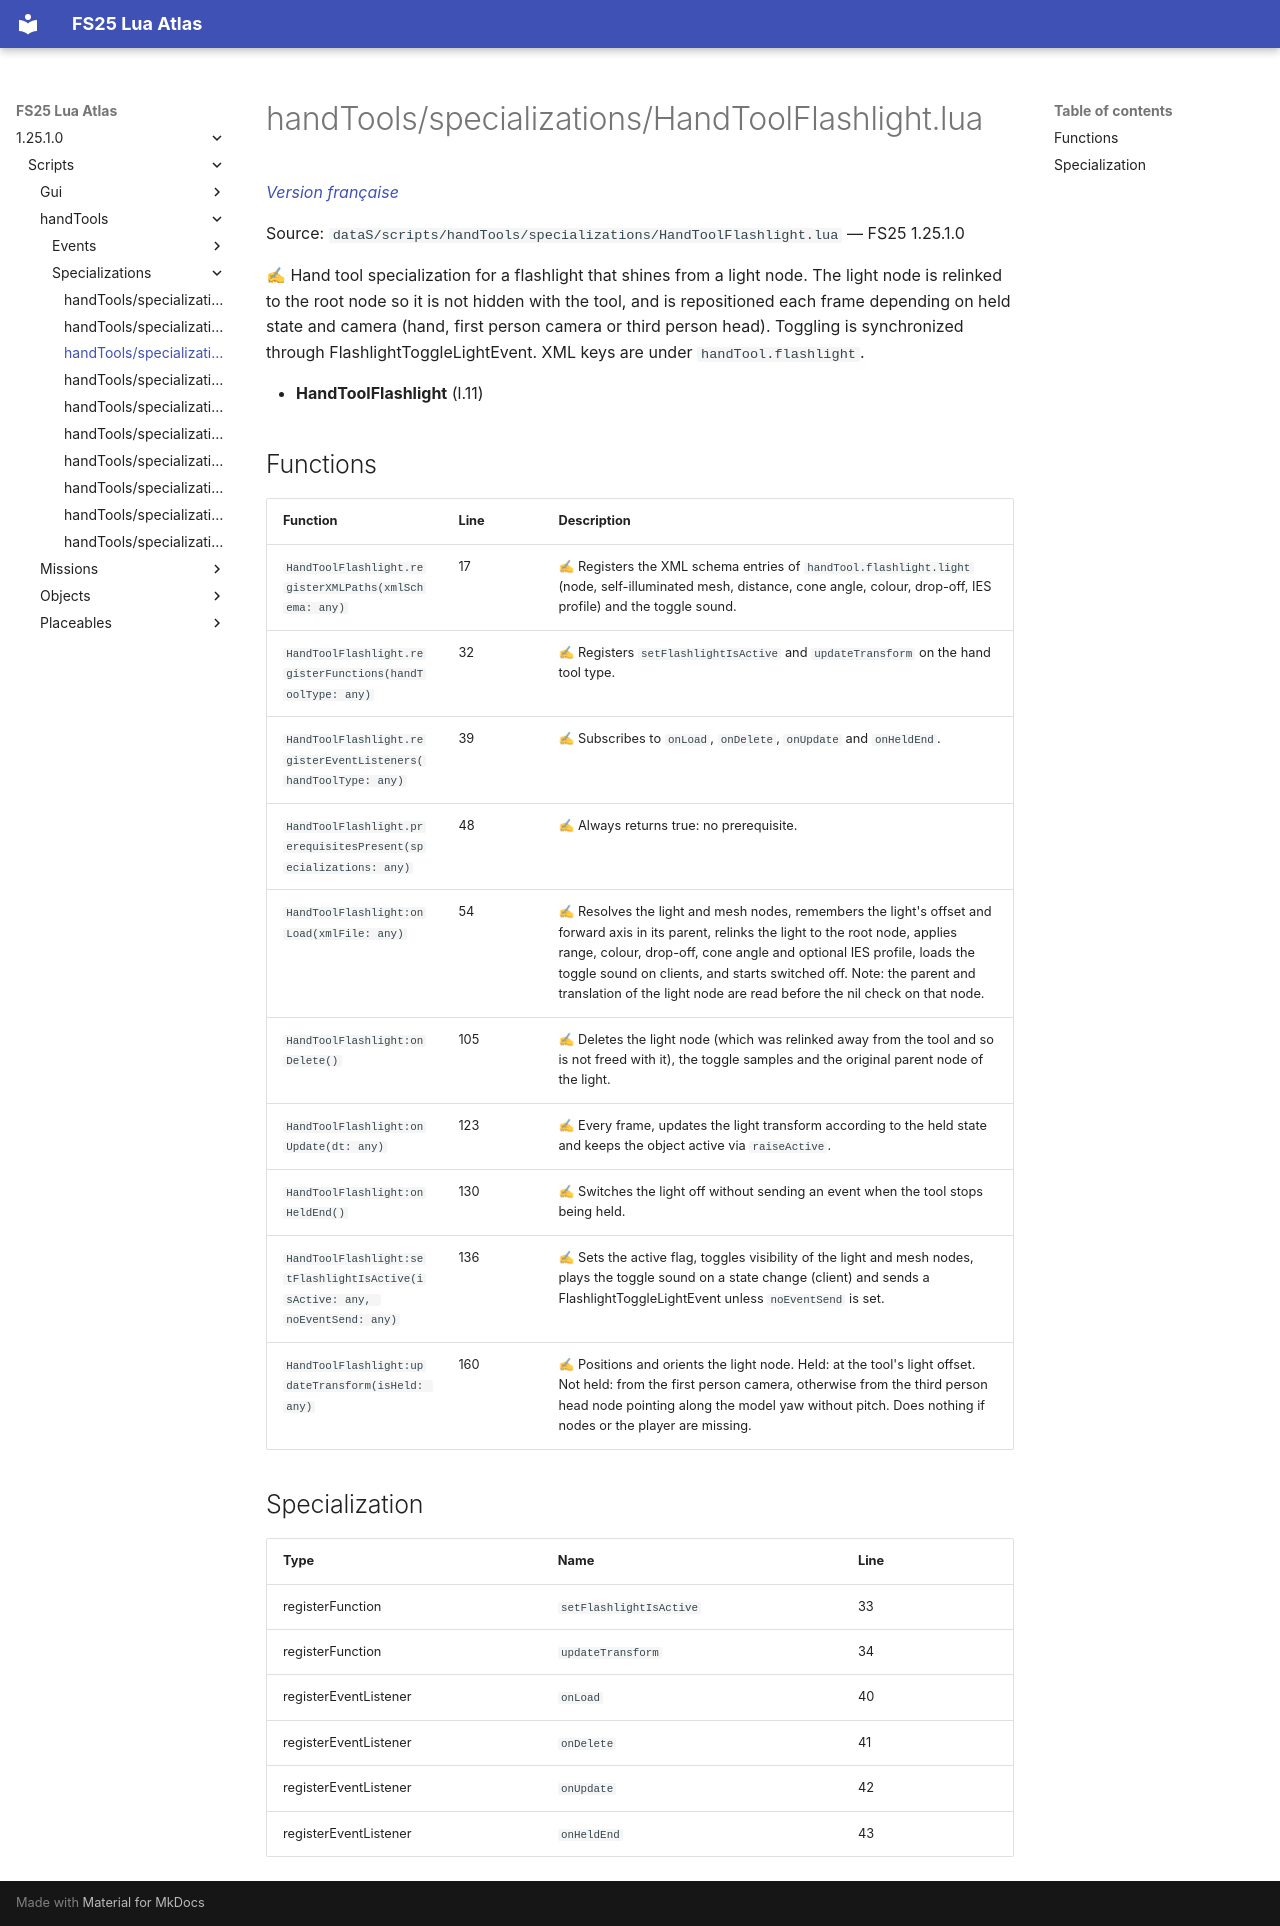

repository: Tim0219800/fs25-lua-atlas · page: 1.25.1.0/scripts/handTools/specializations/HandToolFlashlight.html · generator: mkdocs

# handTools/specializations/HandToolFlashlight.lua

*[Version française](../../../fr/scripts/handTools/specializations/HandToolFlashlight.md)*

Source: `dataS/scripts/handTools/specializations/HandToolFlashlight.lua` — FS25 1.25.1.0

✍ Hand tool specialization for a flashlight that shines from a light node. The light node is relinked to the root node so it is not hidden with the tool, and is repositioned each frame depending on held state and camera (hand, first person camera or third person head). Toggling is synchronized through FlashlightToggleLightEvent. XML keys are under `handTool.flashlight`.

- **HandToolFlashlight** (l.11)

## Functions

| Function | Line | Description |
|---|---|---|
| `HandToolFlashlight.registerXMLPaths(xmlSchema: any)` | 17 | ✍ Registers the XML schema entries of `handTool.flashlight.light` (node, self-illuminated mesh, distance, cone angle, colour, drop-off, IES profile) and the toggle sound. |
| `HandToolFlashlight.registerFunctions(handToolType: any)` | 32 | ✍ Registers `setFlashlightIsActive` and `updateTransform` on the hand tool type. |
| `HandToolFlashlight.registerEventListeners(handToolType: any)` | 39 | ✍ Subscribes to `onLoad`, `onDelete`, `onUpdate` and `onHeldEnd`. |
| `HandToolFlashlight.prerequisitesPresent(specializations: any)` | 48 | ✍ Always returns true: no prerequisite. |
| `HandToolFlashlight:onLoad(xmlFile: any)` | 54 | ✍ Resolves the light and mesh nodes, remembers the light's offset and forward axis in its parent, relinks the light to the root node, applies range, colour, drop-off, cone angle and optional IES profile, loads the toggle sound on clients, and starts switched off. Note: the parent and translation of the light node are read before the nil check on that node. |
| `HandToolFlashlight:onDelete()` | 105 | ✍ Deletes the light node (which was relinked away from the tool and so is not freed with it), the toggle samples and the original parent node of the light. |
| `HandToolFlashlight:onUpdate(dt: any)` | 123 | ✍ Every frame, updates the light transform according to the held state and keeps the object active via `raiseActive`. |
| `HandToolFlashlight:onHeldEnd()` | 130 | ✍ Switches the light off without sending an event when the tool stops being held. |
| `HandToolFlashlight:setFlashlightIsActive(isActive: any, noEventSend: any)` | 136 | ✍ Sets the active flag, toggles visibility of the light and mesh nodes, plays the toggle sound on a state change (client) and sends a FlashlightToggleLightEvent unless `noEventSend` is set. |
| `HandToolFlashlight:updateTransform(isHeld: any)` | 160 | ✍ Positions and orients the light node. Held: at the tool's light offset. Not held: from the first person camera, otherwise from the third person head node pointing along the model yaw without pitch. Does nothing if nodes or the player are missing. |

## Specialization

| Type | Name | Line |
|---|---|---|
| registerFunction | `setFlashlightIsActive` | 33 |
| registerFunction | `updateTransform` | 34 |
| registerEventListener | `onLoad` | 40 |
| registerEventListener | `onDelete` | 41 |
| registerEventListener | `onUpdate` | 42 |
| registerEventListener | `onHeldEnd` | 43 |
